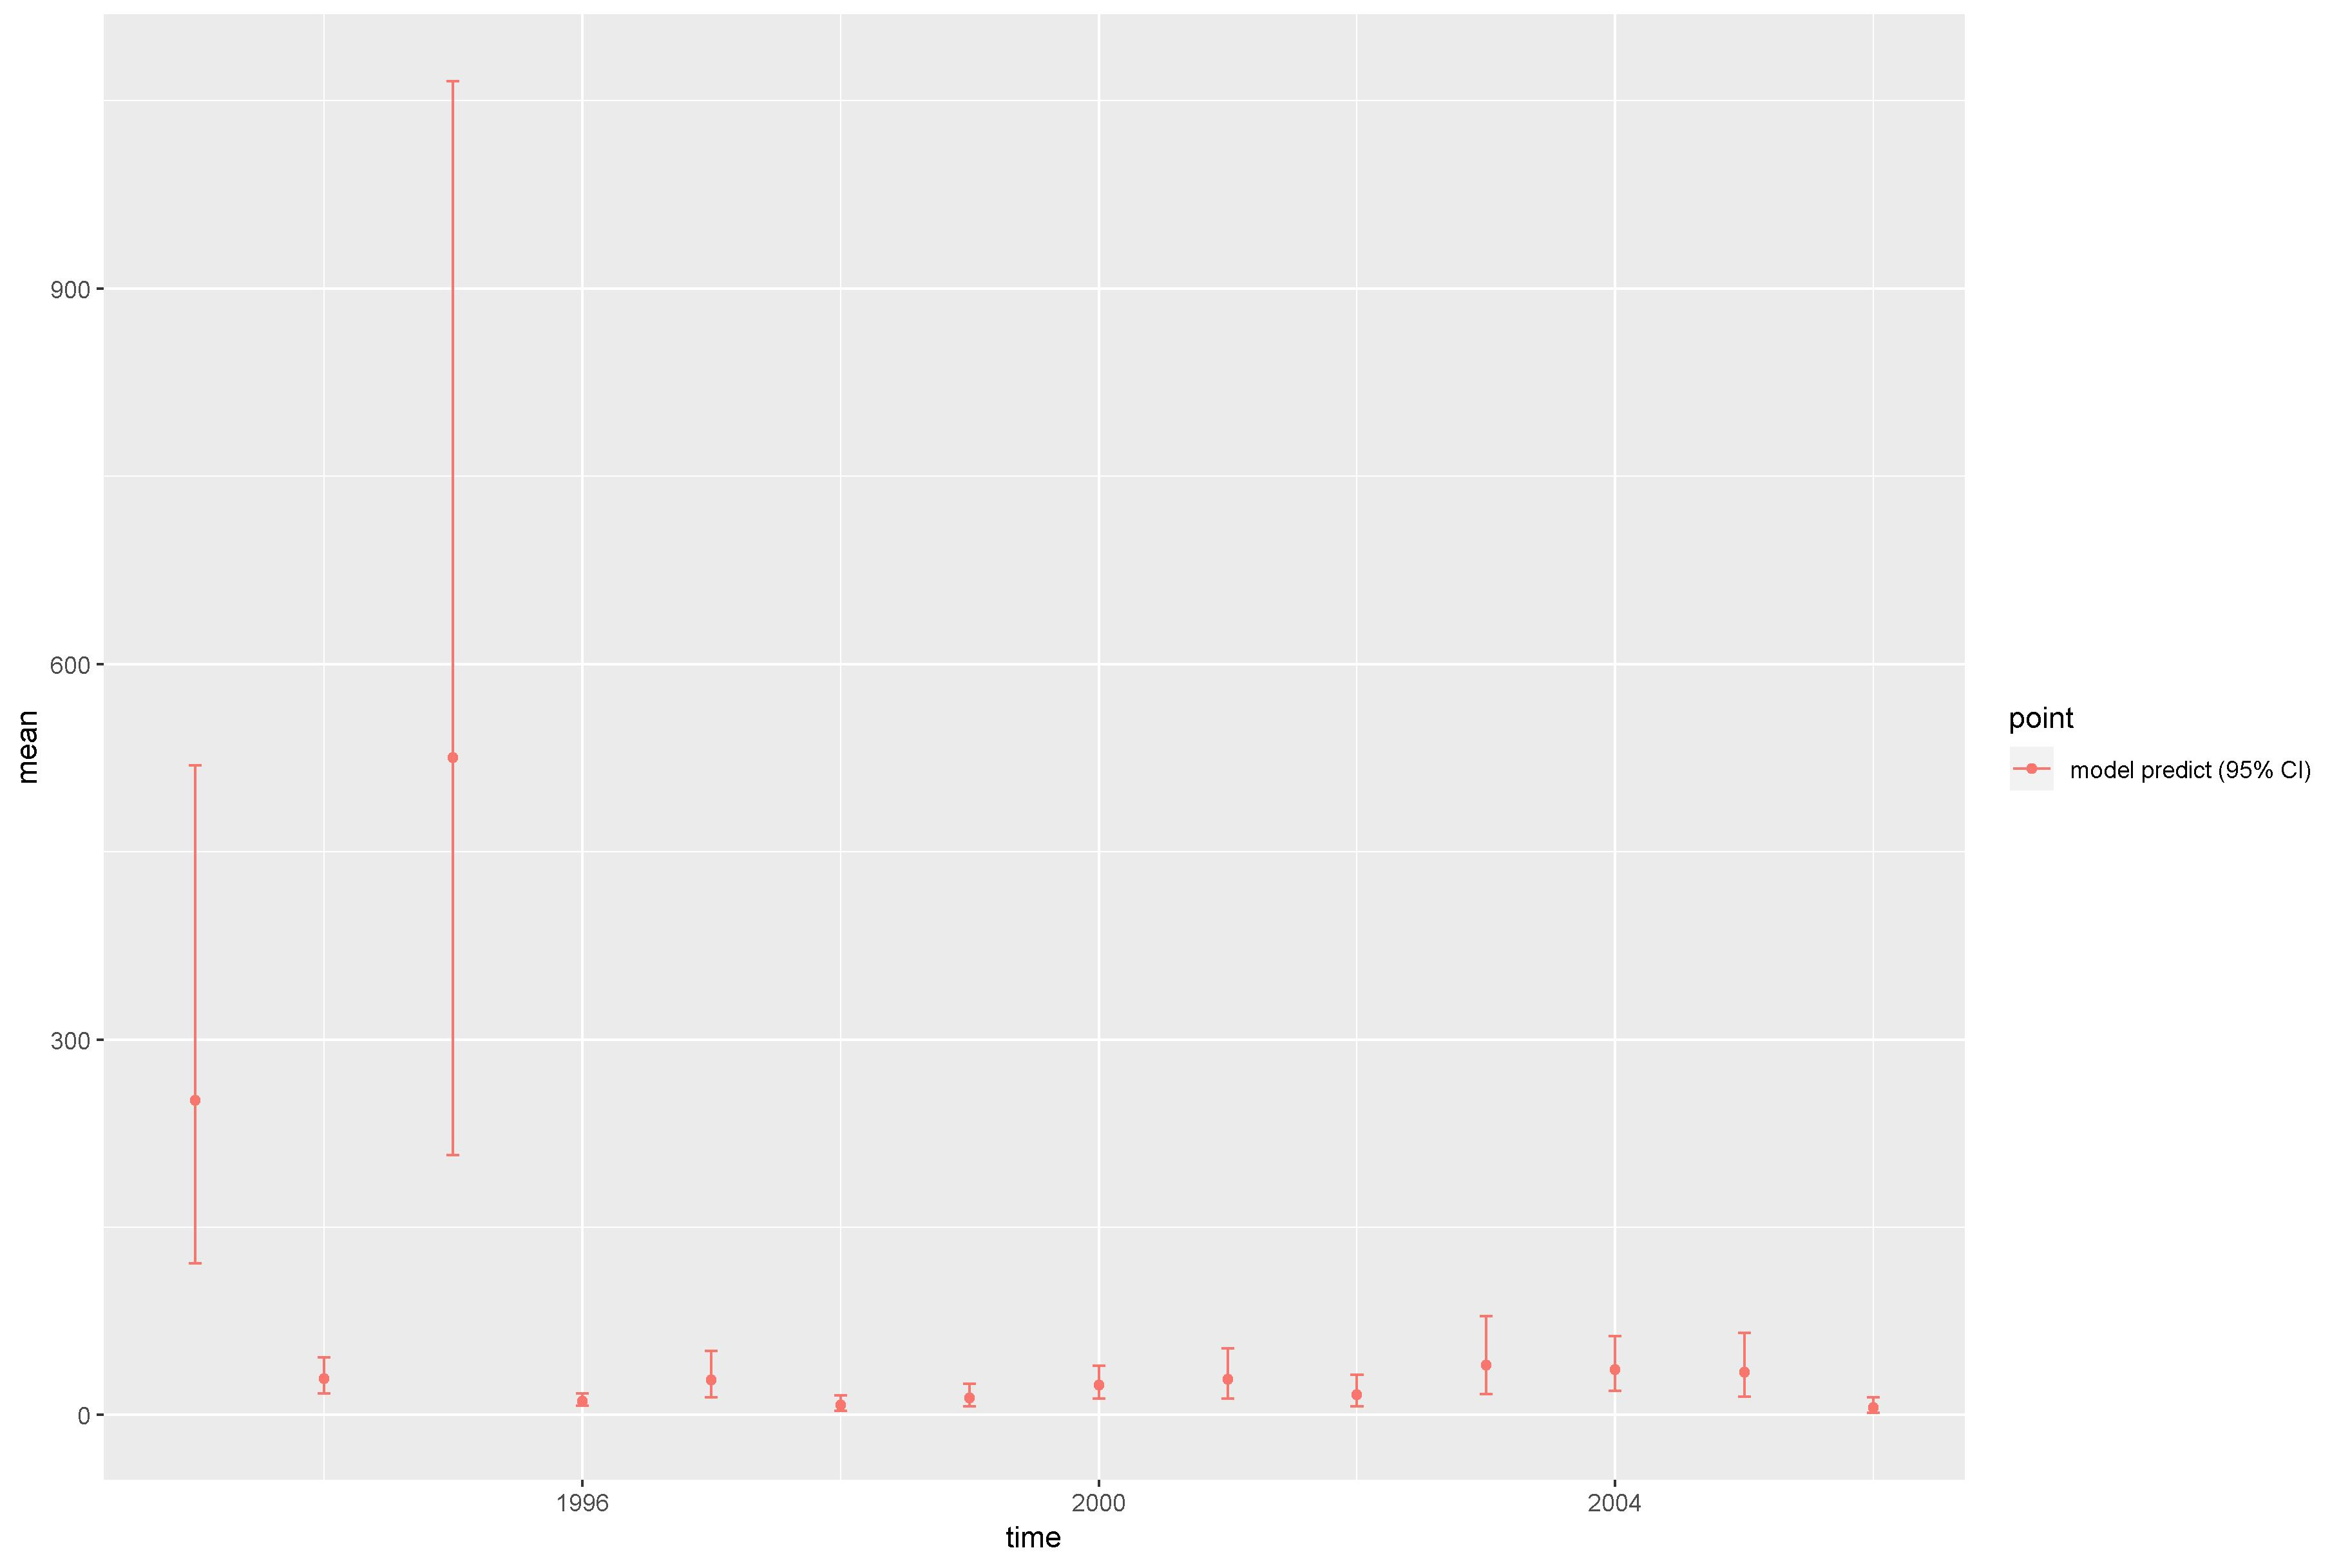

The table this chart was drawn from, first rows:
, point, mean, low, high, time
1, model predict (95% CI), 251.6, 121.4, 519.1, 1993
2, model predict (95% CI), 28.81, 17.28, 46.24, 1994
3, model predict (95% CI), 524.9, 207.5, 1066, 1995
4, model predict (95% CI), 11.3, 7.333, 17.26, 1996
5, model predict (95% CI), 28.08, 14.38, 51.32, 1997
6, model predict (95% CI), 7.786, 3.372, 15.51, 1998
7, model predict (95% CI), 13.67, 6.731, 24.94, 1999
8, model predict (95% CI), 23.88, 12.96, 39.21, 2000
9, model predict (95% CI), 28.3, 13.04, 53.23, 2001
10, model predict (95% CI), 16.14, 6.881, 32.36, 2002
11, model predict (95% CI), 39.87, 16.95, 78.99, 2003
12, model predict (95% CI), 36.48, 19.08, 62.91, 2004
13, model predict (95% CI), 34.18, 14.7, 65.54, 2005
14, model predict (95% CI), 6.045, 1.628, 13.99, 2006
